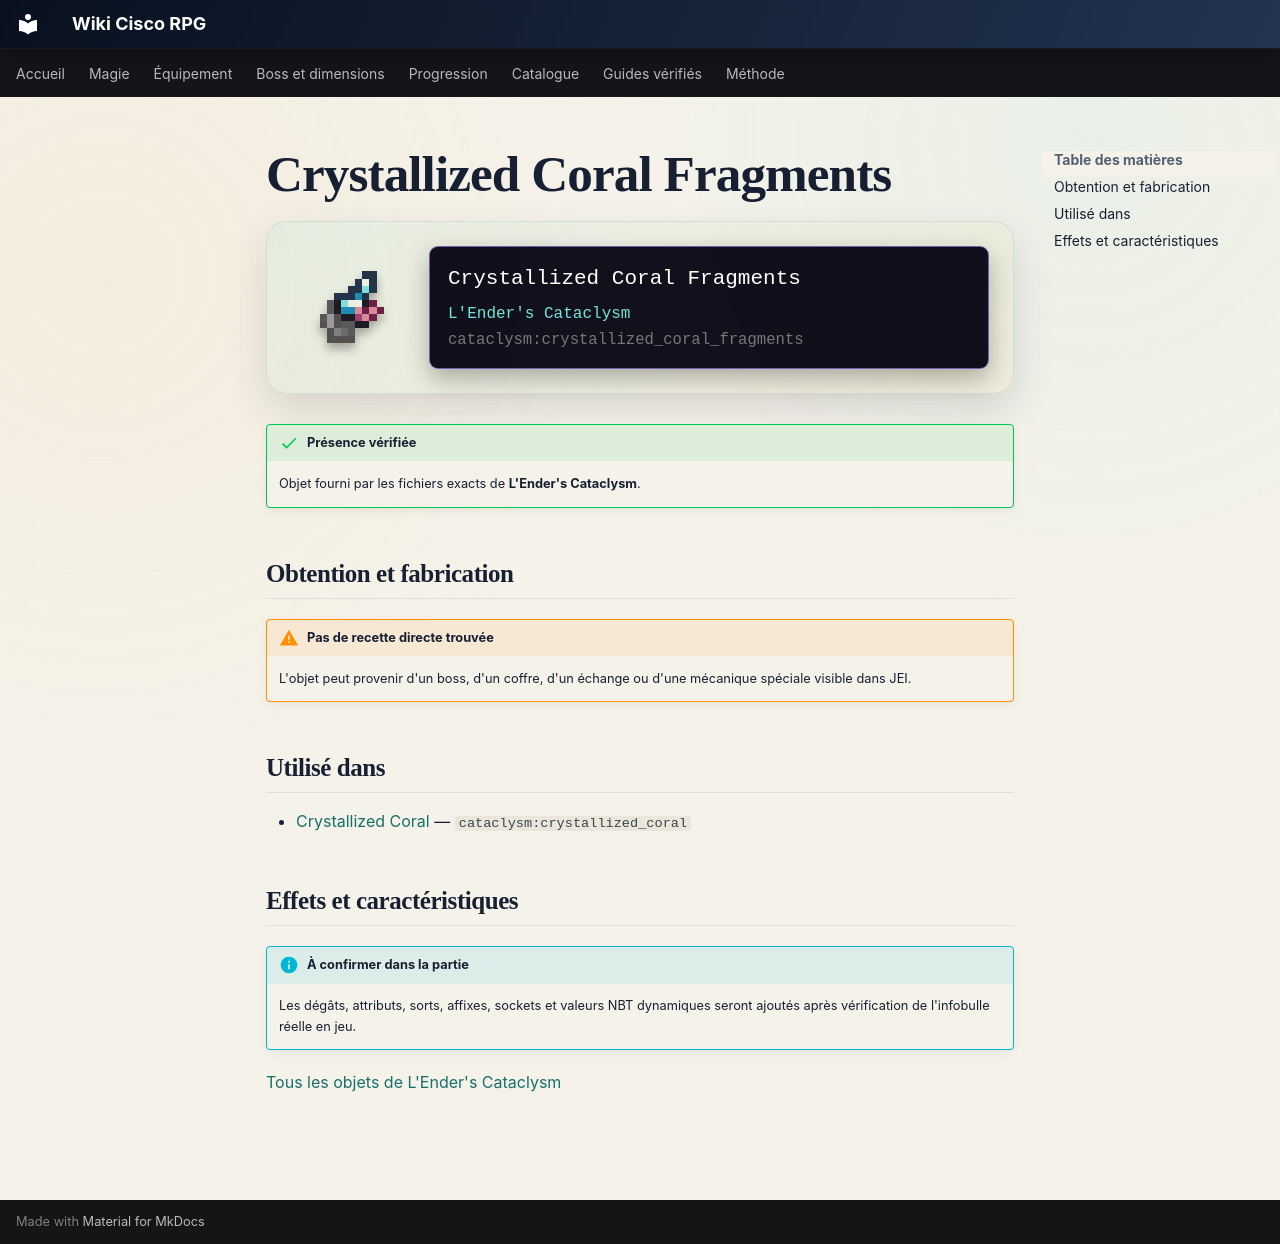

repository: Kloups-Dev/wiki-cisco-rpg · page: catalogue/objets/cataclysm/crystallized_coral_fragments/index.html · generator: mkdocs

# Crystallized Coral Fragments

<div class="mc-item-showcase">
<img class="mc-item-icon" src="../../../../assets/generated/items/cataclysm/crystallized_coral_fragments.png" alt="Crystallized Coral Fragments">
<div class="mc-tooltip-card">
<div class="mc-tooltip-card__name">Crystallized Coral Fragments</div>
<div class="mc-tooltip-card__mod">L&#x27;Ender&#x27;s Cataclysm</div>
<div class="mc-tooltip-card__id">cataclysm:crystallized_coral_fragments</div>
</div>
</div>

!!! success "Présence vérifiée"
    Objet fourni par les fichiers exacts de **L'Ender's Cataclysm**.

## Obtention et fabrication

!!! warning "Pas de recette directe trouvée"
    L'objet peut provenir d'un boss, d'un coffre, d'un échange ou d'une mécanique spéciale visible dans JEI.

## Utilisé dans

- [Crystallized Coral](../../../catalogue/objets/cataclysm/crystallized_coral.md) — <code>cataclysm:crystallized_coral</code>

## Effets et caractéristiques

!!! info "À confirmer dans la partie"
    Les dégâts, attributs, sorts, affixes, sockets et valeurs NBT dynamiques seront ajoutés après vérification de l'infobulle réelle en jeu.

[Tous les objets de L'Ender's Cataclysm](../../../contenu/cataclysm.md)
